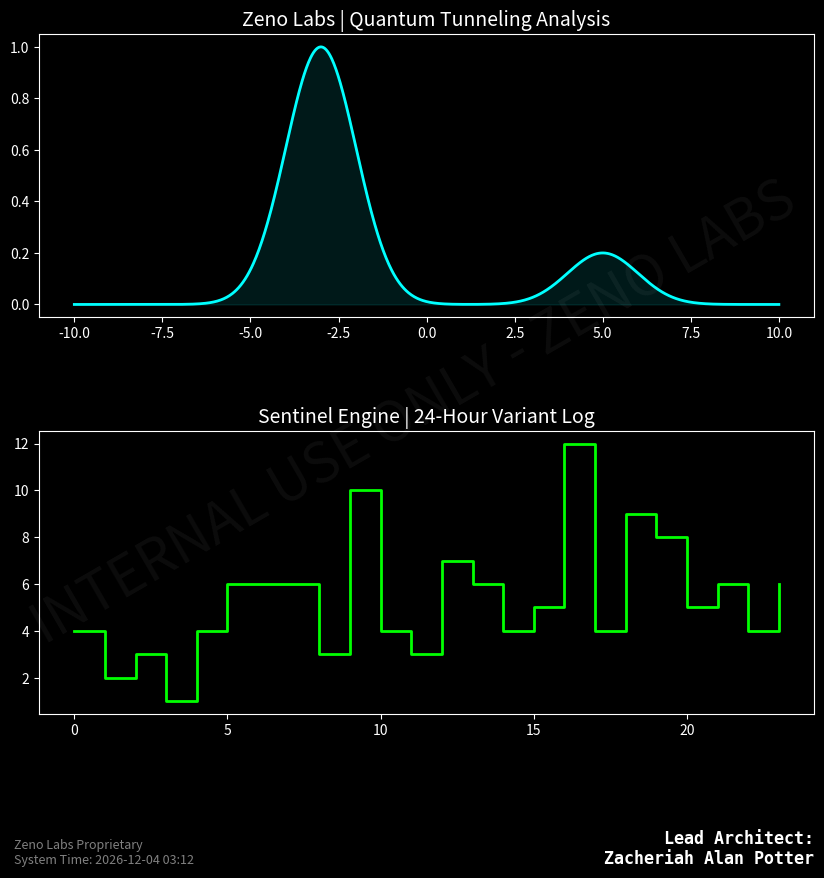

Reproduce this figure in Python.
import matplotlib
matplotlib.use('Agg')
import matplotlib.pyplot as plt
import numpy as np
from datetime import datetime

def generate_branded_report():
    timestamp = datetime.now().strftime("%Y-%m-%d %H:%M")
    plt.style.use('dark_background')
    fig, (ax1, ax2) = plt.subplots(2, 1, figsize=(10, 10))
    plt.subplots_adjust(bottom=0.2, hspace=0.4)

    x = np.linspace(-10, 10, 1000)
    psi = np.exp(-0.5 * (x + 3)**2) + 0.2 * np.exp(-0.5 * (x - 5)**2)
    time_h = np.arange(0, 24, 1)
    anomalies = np.random.poisson(lam=5, size=24)

    ax1.plot(x, psi, color='cyan', lw=2)
    ax1.fill_between(x, psi, color='cyan', alpha=0.1)
    ax1.set_title("Zeno Labs | Quantum Tunneling Analysis", fontsize=14)

    ax2.step(time_h, anomalies, where='post', color='lime', lw=2)
    ax2.set_title("Sentinel Engine | 24-Hour Variant Log", fontsize=14)

    # Diagonal Watermark
    fig.text(0.5, 0.5, 'INTERNAL USE ONLY - ZENO LABS', fontsize=40,
             color='white', alpha=0.05, ha='center', va='center', rotation=30)

    # Attribution for Zacheriah Alan Potter
    fig.text(0.1, 0.05, f"Zeno Labs Proprietary\nSystem Time: {timestamp}", color='gray', fontsize=9)
    fig.text(0.9, 0.05, f"Lead Architect:\nZacheriah Alan Potter", 
             color='white', fontsize=12, ha='right', fontweight='bold', family='monospace')

    plt.savefig('zeno_final_report.png', dpi=300)
    plt.close(fig)
    print("Success: Final branded report generated: zeno_final_report.png")

if __name__ == "__main__":
    generate_branded_report()
